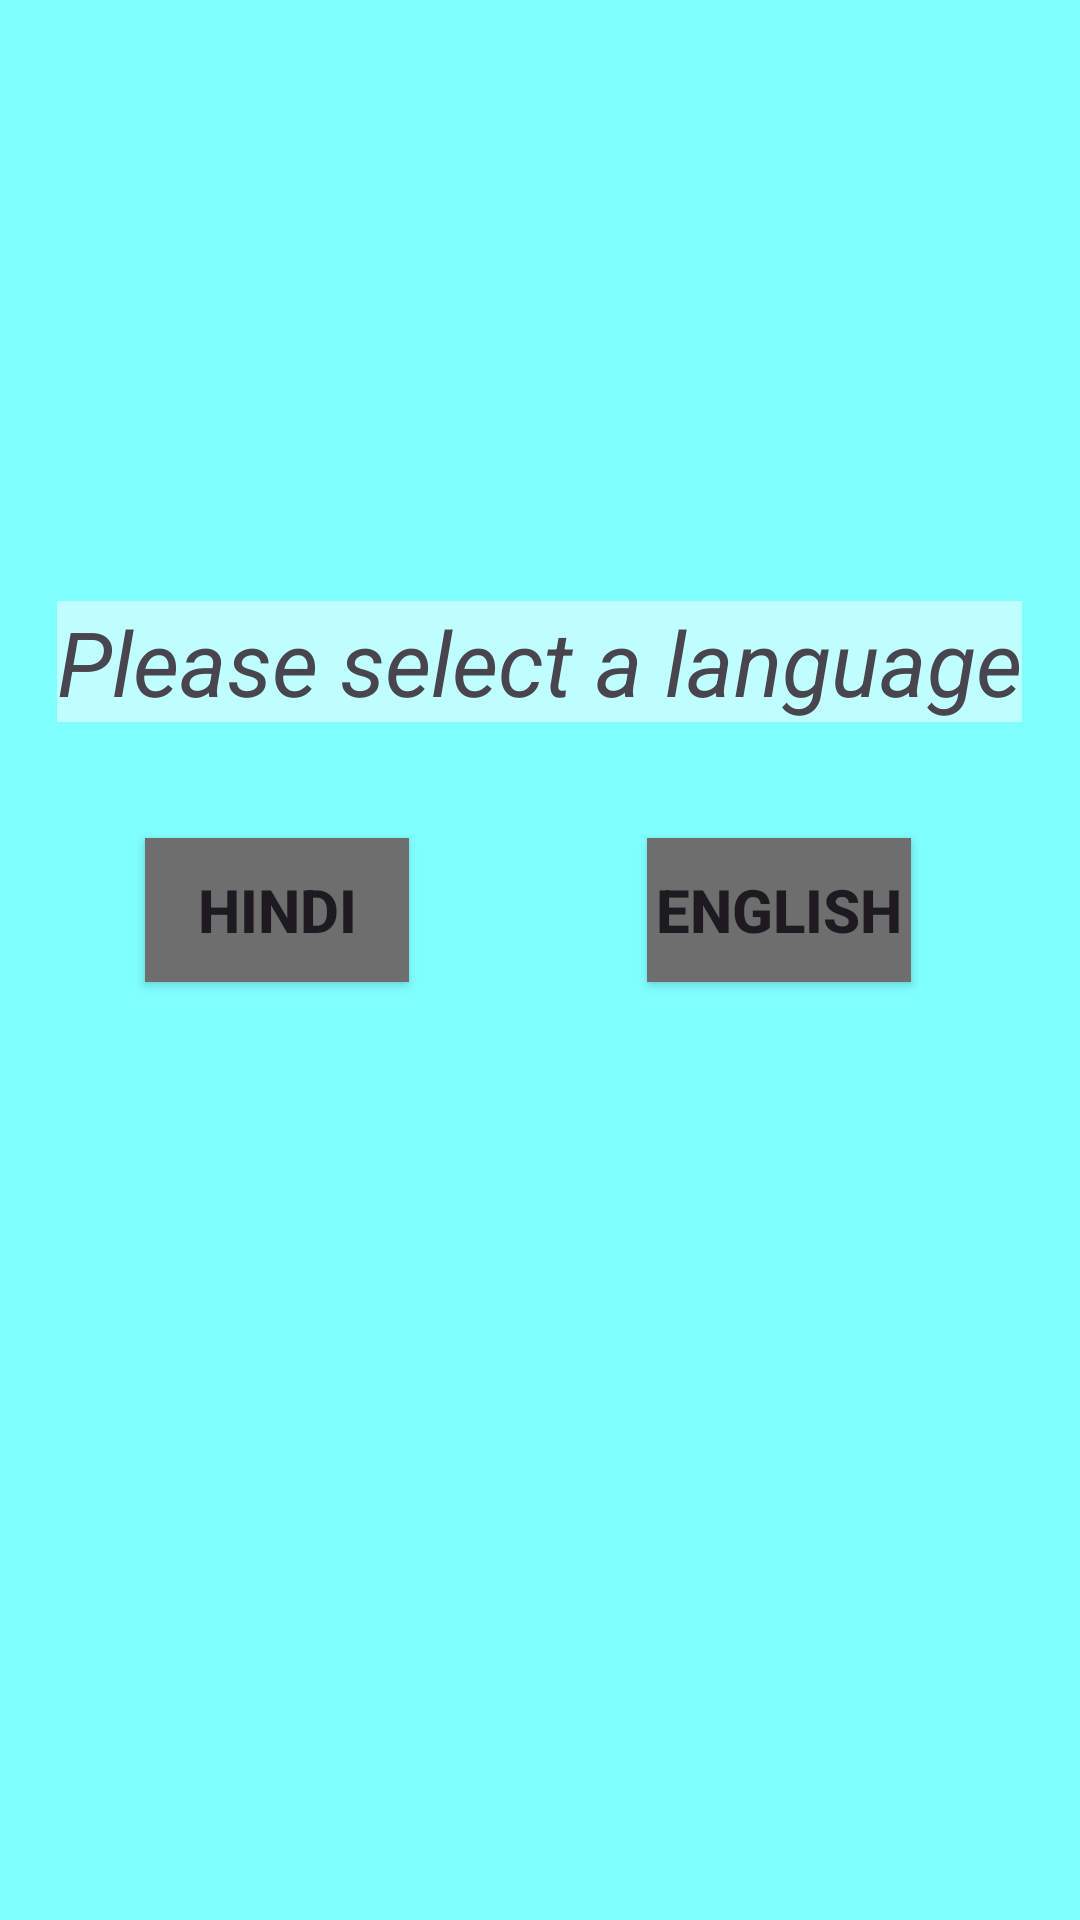

Here is an Android app screen rendered from its layout file. Give the layout XML and the strings, colors and styles it references.
<!-- AndroidManifest.xml: application theme Theme.VisiontoVision -->
<!-- res/layout/activity_hindienglish.xml -->
<?xml version="1.0" encoding="utf-8"?>
<androidx.constraintlayout.widget.ConstraintLayout xmlns:android="http://schemas.android.com/apk/res/android"
    xmlns:app="http://schemas.android.com/apk/res-auto"
    xmlns:tools="http://schemas.android.com/tools"
    android:layout_width="match_parent"
    android:layout_height="match_parent"
    android:background="#80ffff"
    tools:context="com.hridaan.visiontovision.Hindienglish">

    <TextView
        android:id="@+id/textView3"
        android:layout_width="wrap_content"
        android:layout_height="wrap_content"
        android:background="#bfffff"
        android:text="Please select a language"
        android:textSize="30sp"
        android:textStyle="italic"
        app:layout_constraintBottom_toBottomOf="parent"
        app:layout_constraintEnd_toEndOf="parent"
        app:layout_constraintHorizontal_bias="0.494"
        app:layout_constraintStart_toStartOf="parent"
        app:layout_constraintTop_toTopOf="parent"
        app:layout_constraintVertical_bias="0.334" />

    <Button
        android:id="@+id/hindi"
        android:layout_width="wrap_content"
        android:layout_height="wrap_content"
        android:background="@drawable/square_button_theme"
        android:text="Hindi"
        android:textSize="20sp"
        android:textStyle="bold"
        app:backgroundTint="@null"
        app:layout_constraintBottom_toBottomOf="parent"
        app:layout_constraintEnd_toEndOf="parent"
        app:layout_constraintHorizontal_bias="0.178"
        app:layout_constraintStart_toStartOf="parent"
        app:layout_constraintTop_toTopOf="parent"
        app:layout_constraintVertical_bias="0.472" />

    <Button
        android:id="@+id/english"
        android:layout_width="wrap_content"
        android:layout_height="wrap_content"
        android:background="@drawable/square_button_theme"
        android:text="English"
        android:textSize="20sp"
        android:textStyle="bold"
        app:backgroundTint="@null"
        app:layout_constraintBottom_toBottomOf="parent"
        app:layout_constraintEnd_toEndOf="parent"
        app:layout_constraintHorizontal_bias="0.793"
        app:layout_constraintStart_toStartOf="parent"
        app:layout_constraintTop_toTopOf="parent"
        app:layout_constraintVertical_bias="0.472" />

</androidx.constraintlayout.widget.ConstraintLayout>
<!-- resources referenced by this layout -->
<resources>
  <!-- drawable square_button_theme (drawable) -->
  <?xml version="1.0" encoding="utf-8"?>
  <shape xmlns:android="http://schemas.android.com/apk/res/android"
      android:shape="rectangle">
      <solid android:color="#6e6e6e" />
  </shape>
  <style name="Theme.VisiontoVision" parent="Base.Theme.VisiontoVision" />
  <style name="Base.Theme.VisiontoVision" parent="Theme.Material3.Light.NoActionBar">
          
          
      </style>
</resources>
